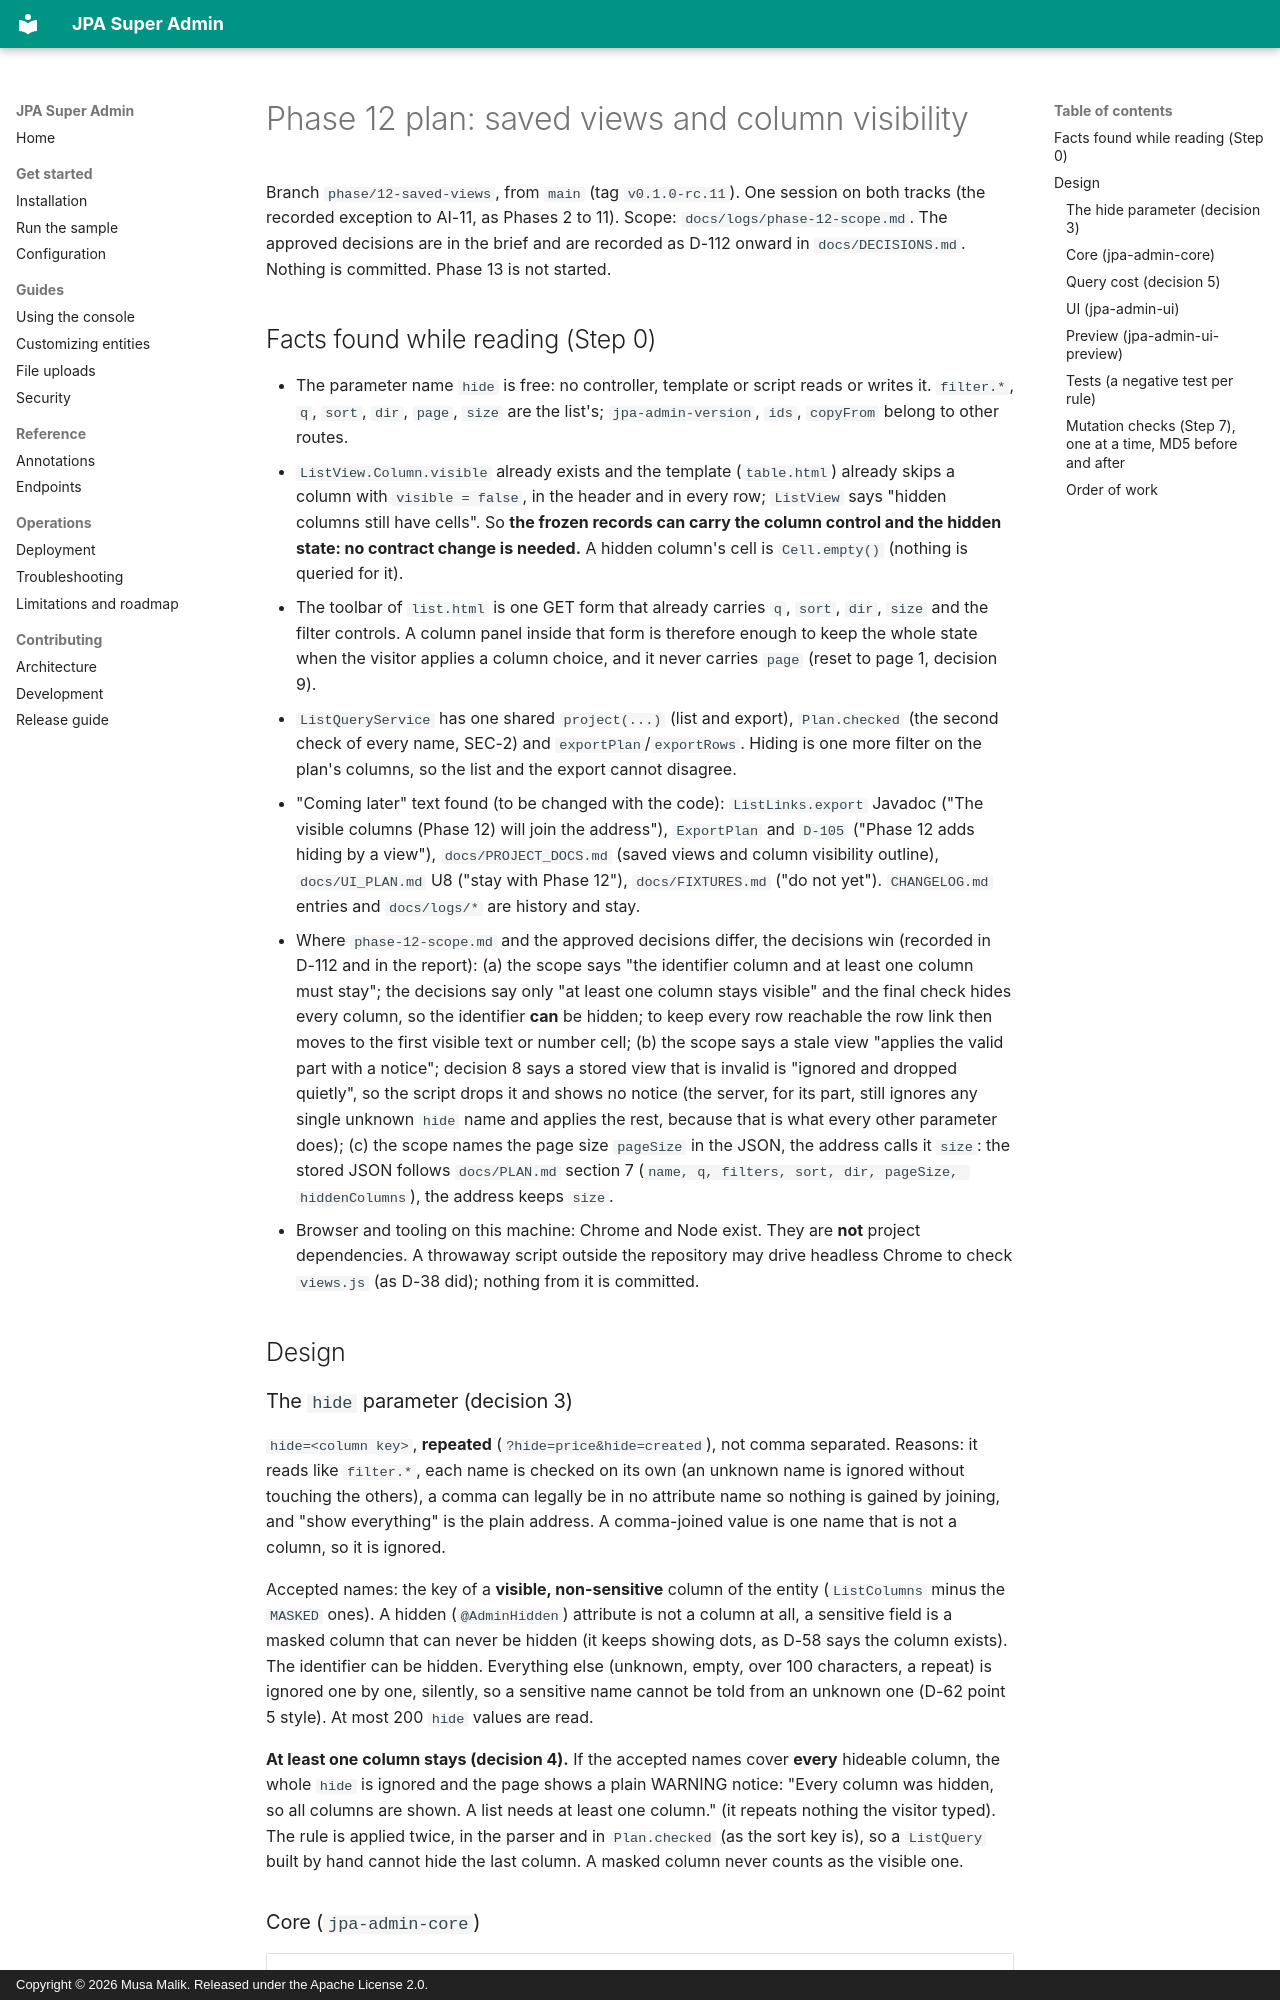

repository: mdmusahub/JPA-SUPER-ADMIN · page: logs/phase-12-plan/index.html · generator: mkdocs · copyright: Copyright © 2026 Musa Malik. Released under the Apache License 2.0.

# Phase 12 plan: saved views and column visibility

Branch `phase/12-saved-views`, from `main` (tag `v0.1.0-rc.11`). One session on both tracks (the recorded exception to AI-11, as Phases 2 to 11). Scope: `docs/logs/phase-12-scope.md`. The approved decisions are in the brief and are recorded as D-112 onward in `docs/DECISIONS.md`. Nothing is committed. Phase 13 is not started.

## Facts found while reading (Step 0)

- The parameter name `hide` is free: no controller, template or script reads or writes it. `filter.*`, `q`, `sort`, `dir`, `page`, `size` are the list's; `jpa-admin-version`, `ids`, `copyFrom` belong to other routes.
- `ListView.Column.visible` already exists and the template (`table.html`) already skips a column with `visible = false`, in the header and in every row; `ListView` says "hidden columns still have cells". So **the frozen records can carry the column control and the hidden state: no contract change is needed.** A hidden column's cell is `Cell.empty()` (nothing is queried for it).
- The toolbar of `list.html` is one GET form that already carries `q`, `sort`, `dir`, `size` and the filter controls. A column panel inside that form is therefore enough to keep the whole state when the visitor applies a column choice, and it never carries `page` (reset to page 1, decision 9).
- `ListQueryService` has one shared `project(...)` (list and export), `Plan.checked` (the second check of every name, SEC-2) and `exportPlan`/`exportRows`. Hiding is one more filter on the plan's columns, so the list and the export cannot disagree.
- "Coming later" text found (to be changed with the code): `ListLinks.export` Javadoc ("The visible columns (Phase 12) will join the address"), `ExportPlan` and `D-105` ("Phase 12 adds hiding by a view"), `docs/PROJECT_DOCS.md` (saved views and column visibility outline), `docs/UI_PLAN.md` U8 ("stay with Phase 12"), `docs/FIXTURES.md` ("do not yet"). `CHANGELOG.md` entries and `docs/logs/*` are history and stay.
- Where `phase-12-scope.md` and the approved decisions differ, the decisions win (recorded in D-112 and in the report): (a) the scope says "the identifier column and at least one column must stay"; the decisions say only "at least one column stays visible" and the final check hides every column, so the identifier **can** be hidden; to keep every row reachable the row link then moves to the first visible text or number cell; (b) the scope says a stale view "applies the valid part with a notice"; decision 8 says a stored view that is invalid is "ignored and dropped quietly", so the script drops it and shows no notice (the server, for its part, still ignores any single unknown `hide` name and applies the rest, because that is what every other parameter does); (c) the scope names the page size `pageSize` in the JSON, the address calls it `size`: the stored JSON follows `docs/PLAN.md` section 7 (`name, q, filters, sort, dir, pageSize, hiddenColumns`), the address keeps `size`.
- Browser and tooling on this machine: Chrome and Node exist. They are **not** project dependencies. A throwaway script outside the repository may drive headless Chrome to check `views.js` (as D-38 did); nothing from it is committed.

## Design

### The `hide` parameter (decision 3)

`hide=<column key>`, **repeated** (`?hide=price&hide=created`), not comma separated. Reasons: it reads like `filter.*`, each name is checked on its own (an unknown name is ignored without touching the others), a comma can legally be in no attribute name so nothing is gained by joining, and "show everything" is the plain address. A comma-joined value is one name that is not a column, so it is ignored.

Accepted names: the key of a **visible, non-sensitive** column of the entity (`ListColumns` minus the `MASKED` ones). A hidden (`@AdminHidden`) attribute is not a column at all, a sensitive field is a masked column that can never be hidden (it keeps showing dots, as D-58 says the column exists). The identifier can be hidden. Everything else (unknown, empty, over 100 characters, a repeat) is ignored one by one, silently, so a sensitive name cannot be told from an unknown one (D-62 point 5 style). At most 200 `hide` values are read.

**At least one column stays (decision 4).** If the accepted names cover **every** hideable column, the whole `hide` is ignored and the page shows a plain WARNING notice: "Every column was hidden, so all columns are shown. A list needs at least one column." (it repeats nothing the visitor typed). The rule is applied twice, in the parser and in `Plan.checked` (as the sort key is), so a `ListQuery` built by hand cannot hide the last column. A masked column never counts as the visible one.
